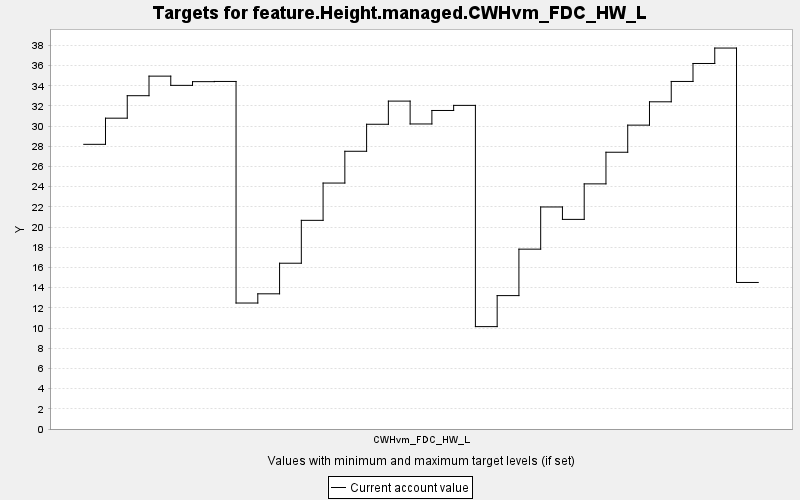

The table this chart was drawn from, first rows:
TARGET, PERIOD, YEAR, PERIODWIDTH, MINIMUM, MAXIMUM, MINWEIGHT, MAXWEIGHT, CURRENT, SUMMARY
feature.Height.managed.CWHvm_FDC_HW_L, 0, 0, 10.0, 0.0, 10000, 1.0, 1.0, 28.2, 0.0
feature.Height.managed.CWHvm_FDC_HW_L, 1, 10, 10.0, 0.0, 10000, 1.0, 1.0, 30.79, 0.0
feature.Height.managed.CWHvm_FDC_HW_L, 2, 20, 10.0, 0.0, 10000, 1.0, 1.0, 33.02, 0.0
feature.Height.managed.CWHvm_FDC_HW_L, 3, 30, 10.0, 0.0, 10000, 1.0, 1.0, 34.95, 0.0
feature.Height.managed.CWHvm_FDC_HW_L, 4, 40, 10.0, 0.0, 10000, 1.0, 1.0, 34.04, 0.0
feature.Height.managed.CWHvm_FDC_HW_L, 5, 50, 10.0, 0.0, 10000, 1.0, 1.0, 34.41, 0.0
feature.Height.managed.CWHvm_FDC_HW_L, 6, 60, 10.0, 0.0, 10000, 1.0, 1.0, 34.43, 0.0
feature.Height.managed.CWHvm_FDC_HW_L, 7, 70, 10.0, 0.0, 10000, 1.0, 1.0, 12.48, 0.0
feature.Height.managed.CWHvm_FDC_HW_L, 8, 80, 10.0, 0.0, 10000, 1.0, 1.0, 13.39, 0.0
feature.Height.managed.CWHvm_FDC_HW_L, 9, 90, 10.0, 0.0, 10000, 1.0, 1.0, 16.42, 0.0
feature.Height.managed.CWHvm_FDC_HW_L, 10, 100, 10.0, 0.0, 10000, 1.0, 1.0, 20.67, 0.0
feature.Height.managed.CWHvm_FDC_HW_L, 11, 110, 10.0, 0.0, 10000, 1.0, 1.0, 24.36, 0.0
feature.Height.managed.CWHvm_FDC_HW_L, 12, 120, 10.0, 0.0, 10000, 1.0, 1.0, 27.51, 0.0
feature.Height.managed.CWHvm_FDC_HW_L, 13, 130, 10.0, 0.0, 10000, 1.0, 1.0, 30.19, 0.0
feature.Height.managed.CWHvm_FDC_HW_L, 14, 140, 10.0, 0.0, 10000, 1.0, 1.0, 32.48, 0.0
feature.Height.managed.CWHvm_FDC_HW_L, 15, 150, 10.0, 0.0, 10000, 1.0, 1.0, 30.22, 0.0
feature.Height.managed.CWHvm_FDC_HW_L, 16, 160, 10.0, 0.0, 10000, 1.0, 1.0, 31.55, 0.0
feature.Height.managed.CWHvm_FDC_HW_L, 17, 170, 10.0, 0.0, 10000, 1.0, 1.0, 32.06, 0.0
feature.Height.managed.CWHvm_FDC_HW_L, 18, 180, 10.0, 0.0, 10000, 1.0, 1.0, 10.14, 0.0
feature.Height.managed.CWHvm_FDC_HW_L, 19, 190, 10.0, 0.0, 10000, 1.0, 1.0, 13.21, 0.0
feature.Height.managed.CWHvm_FDC_HW_L, 20, 200, 10.0, 0.0, 10000, 1.0, 1.0, 17.82, 0.0
feature.Height.managed.CWHvm_FDC_HW_L, 21, 210, 10.0, 0.0, 10000, 1.0, 1.0, 21.99, 0.0
feature.Height.managed.CWHvm_FDC_HW_L, 22, 220, 10.0, 0.0, 10000, 1.0, 1.0, 20.76, 0.0
feature.Height.managed.CWHvm_FDC_HW_L, 23, 230, 10.0, 0.0, 10000, 1.0, 1.0, 24.28, 0.0
feature.Height.managed.CWHvm_FDC_HW_L, 24, 240, 10.0, 0.0, 10000, 1.0, 1.0, 27.42, 0.0
feature.Height.managed.CWHvm_FDC_HW_L, 25, 250, 10.0, 0.0, 10000, 1.0, 1.0, 30.1, 0.0
feature.Height.managed.CWHvm_FDC_HW_L, 26, 260, 10.0, 0.0, 10000, 1.0, 1.0, 32.41, 0.0
feature.Height.managed.CWHvm_FDC_HW_L, 27, 270, 10.0, 0.0, 10000, 1.0, 1.0, 34.43, 0.0
feature.Height.managed.CWHvm_FDC_HW_L, 28, 280, 10.0, 0.0, 10000, 1.0, 1.0, 36.21, 0.0
feature.Height.managed.CWHvm_FDC_HW_L, 29, 290, 10.0, 0.0, 10000, 1.0, 1.0, 37.74, 0.0
feature.Height.managed.CWHvm_FDC_HW_L, 30, 300, 10.0, 0.0, 10000, 1.0, 1.0, 14.52, 0.0
